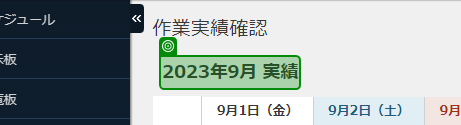
Task: 空のプロジェクト
Workflow: test_TK月に応じて遷移する

Step 1: get-text from the element 'schedule_date_info' in window 'Time Krei' (chrome.exe)
